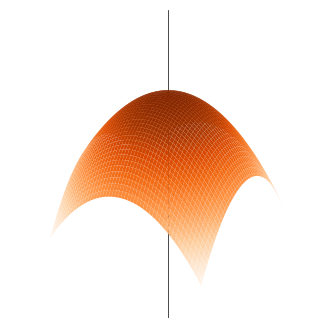

Write the Python code that produced this figure.
import matplotlib.pyplot as plt
import numpy as np

def eliptic_paraboloid(x, y, a, b):
  z = -(a*x**2 + b*y**2)
  return z

x, y = np.meshgrid(np.linspace(-5, 5, 100), np.linspace(-5, 5, 100))
z = eliptic_paraboloid(x, y, 2, 2)

plt.figure(figsize=(4, 4))
ax = plt.axes(projection='3d')
ax.plot_surface(x, y, z, cmap='Oranges')
ax.axvline(x=0, color='black', linewidth=.5)
ax.grid(False)
plt.axis('off')
plt.xlabel('x')
plt.ylabel('y')
plt.show()
#plt.savefig('../images/fig5_diferenc.png', format='png', transparent=True)